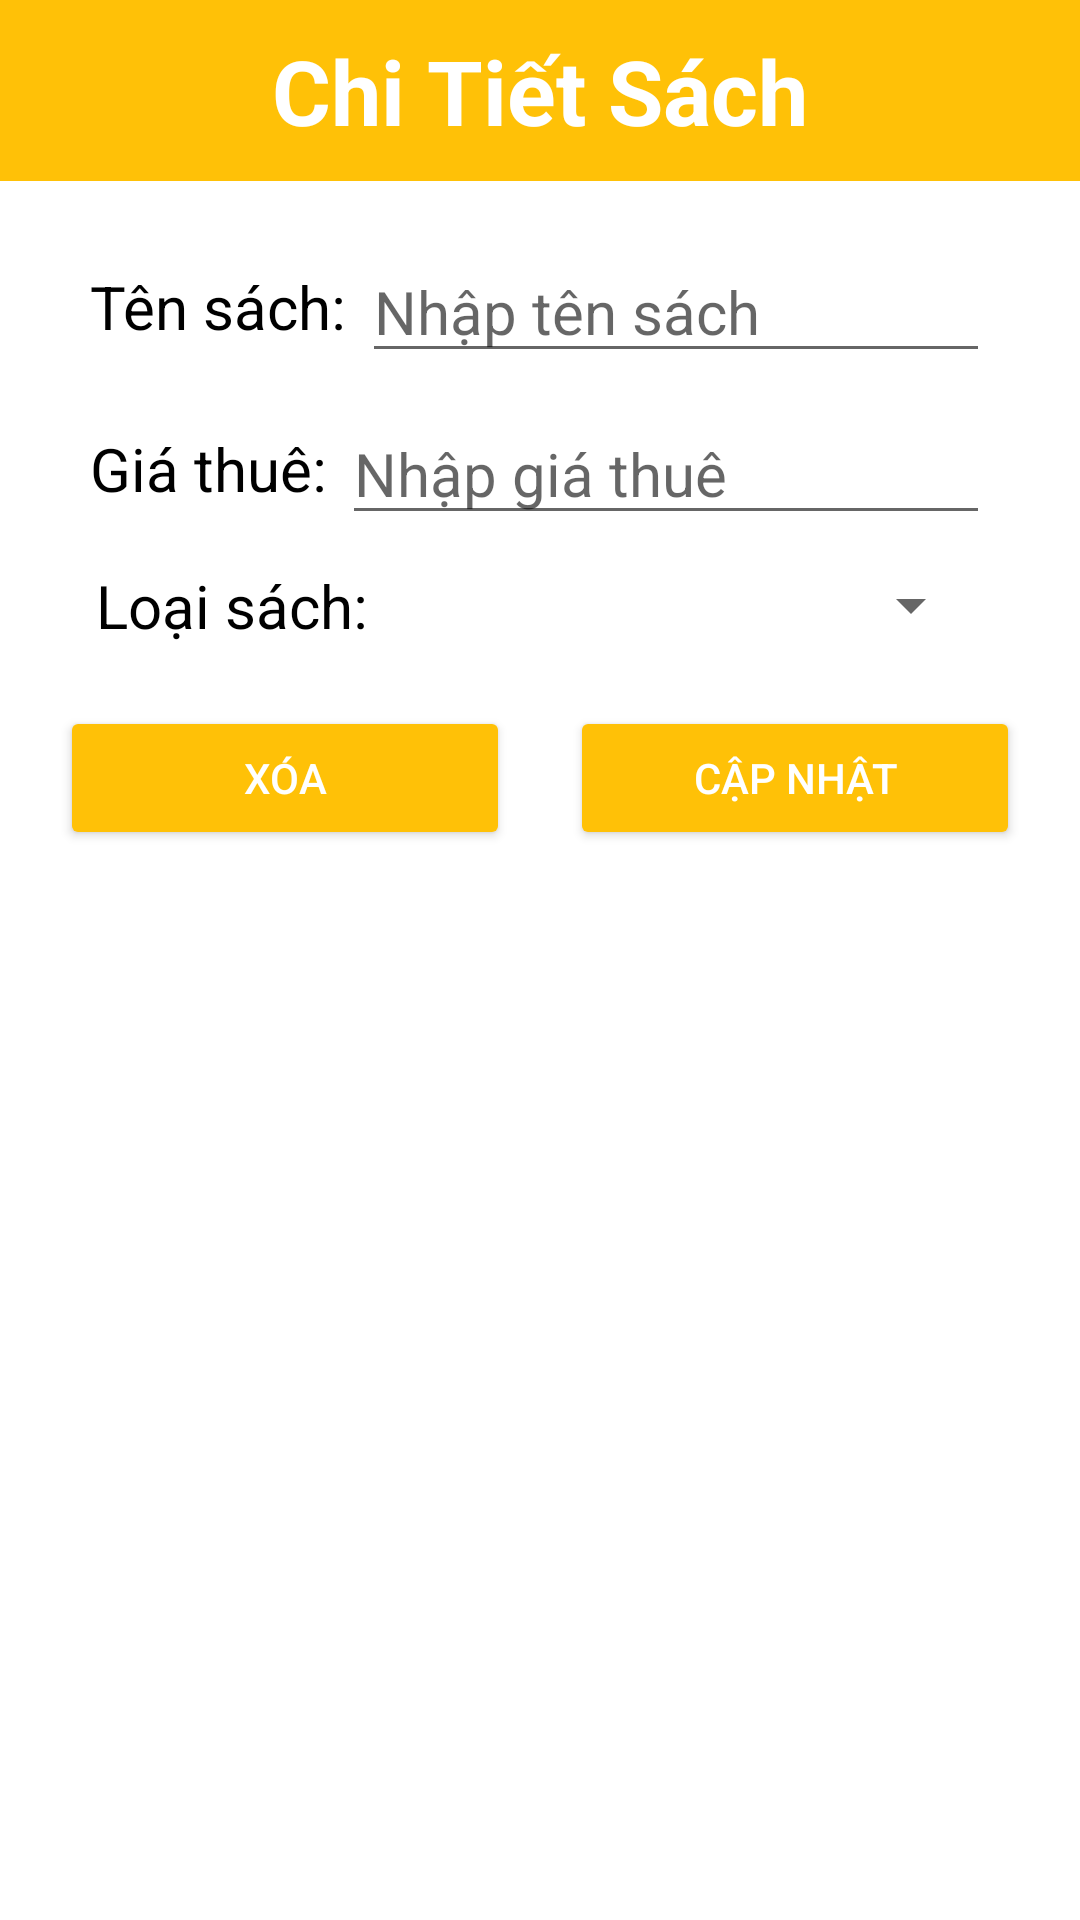

Produce the Android XML layout that renders to this screen, including the resource entries it uses.
<!-- AndroidManifest.xml: application theme Theme.ThuVienPoly -->
<!-- res/layout/dialog_ql_sach.xml -->
<?xml version="1.0" encoding="utf-8"?>
<LinearLayout xmlns:android="http://schemas.android.com/apk/res/android"
    android:layout_width="match_parent"
    android:layout_height="wrap_content"
    android:orientation="vertical">
    <TextView
        android:textColor="@color/white"
        android:gravity="center"
        android:paddingTop="10dp"
        android:paddingBottom="10dp"
        android:layout_width="match_parent"
        android:layout_height="wrap_content"
        android:textSize="30dp"
        android:textStyle="bold"
        android:text="Chi Tiết Sách"
        android:background="#FFC107"/>
    <LinearLayout
        android:layout_marginTop="20dp"
        android:layout_marginLeft="30dp"
        android:layout_marginRight="30dp"

        android:gravity="center"
        android:layout_width="match_parent"
        android:layout_height="wrap_content"
        android:orientation="horizontal">
        <TextView
            android:textColor="@color/black"
            android:textSize="20dp"
            android:layout_width="wrap_content"
            android:layout_height="wrap_content"
            android:text="Tên sách: "/>
        <EditText
            android:textColor="@color/black"
            android:id="@+id/ed_tenS"
            android:layout_width="match_parent"
            android:layout_height="wrap_content"
            android:hint="Nhập tên sách"
            android:textSize="20dp"/>
    </LinearLayout>
    <LinearLayout
        android:layout_marginTop="10dp"
        android:layout_marginLeft="30dp"
        android:layout_marginRight="30dp"
        android:gravity="center"
        android:layout_width="match_parent"
        android:layout_height="wrap_content"
        android:orientation="horizontal">
        <TextView
            android:textColor="@color/black"
            android:textSize="20dp"
            android:layout_width="wrap_content"
            android:layout_height="wrap_content"
            android:text="Giá thuê: "/>
        <EditText
            android:textColor="@color/black"
            android:id="@+id/ed_giaT"
            android:layout_width="match_parent"
            android:layout_height="wrap_content"
            android:hint="Nhập giá thuê"
            android:textSize="20dp"/>
    </LinearLayout>
    <LinearLayout
        android:layout_marginTop="10dp"
        android:layout_marginLeft="30dp"
        android:layout_marginRight="30dp"
        android:gravity="center"
        android:layout_width="match_parent"
        android:layout_height="wrap_content"
        android:orientation="horizontal">
        <TextView
            android:textColor="@color/black"
            android:textSize="20dp"
            android:layout_width="wrap_content"
            android:layout_height="wrap_content"
            android:text="Loại sách: "/>
        <Spinner
            android:id="@+id/sp_LoaiS"
            android:layout_width="200dp"
            android:layout_height="wrap_content"/>
    </LinearLayout>
    <LinearLayout
        android:layout_marginTop="20dp"
        android:layout_marginBottom="10dp"
        android:layout_width="match_parent"
        android:layout_height="wrap_content"
        android:orientation="horizontal">
        <Button
            android:textColor="@color/white"
            android:backgroundTint="#FFC107"
            android:layout_marginLeft="20dp"
            android:layout_marginRight="20dp"
            android:id="@+id/btn_XoaSach"
            android:layout_width="150dp"
            android:layout_height="wrap_content"
            android:text="Xóa"/>
        <Button
            android:textColor="@color/white"
            android:backgroundTint="#FFC107"
            android:layout_marginRight="20dp"
            android:id="@+id/btn_SuaSach"
            android:layout_width="150dp"
            android:layout_height="wrap_content"
            android:text="Cập Nhật"/>
    </LinearLayout>
</LinearLayout>
<!-- resources referenced by this layout -->
<resources>
  <style name="Theme.ThuVienPoly" parent="Theme.MaterialComponents.DayNight.NoActionBar">
          
          <item name="colorPrimary">@color/purple_500</item>
          <item name="colorPrimaryVariant">@color/purple_700</item>
          <item name="colorOnPrimary">@color/white</item>
          
          <item name="colorSecondary">@color/teal_200</item>
          <item name="colorSecondaryVariant">@color/teal_700</item>
          <item name="colorOnSecondary">@color/black</item>
          
          <item name="android:statusBarColor" tools:targetApi="l">?attr/colorPrimaryVariant</item>
          
      </style>
  <!-- not gathered from this repository: default colours our renderer supplied (Android Studio template values) -->
  <color name="purple_500">#FF6200EE</color>
  <color name="purple_700">#FF3700B3</color>
  <color name="teal_200">#FF03DAC5</color>
  <color name="teal_700">#FF018786</color>
  <color name="black">#FF000000</color>
  <color name="white">#FFFFFFFF</color>
</resources>
